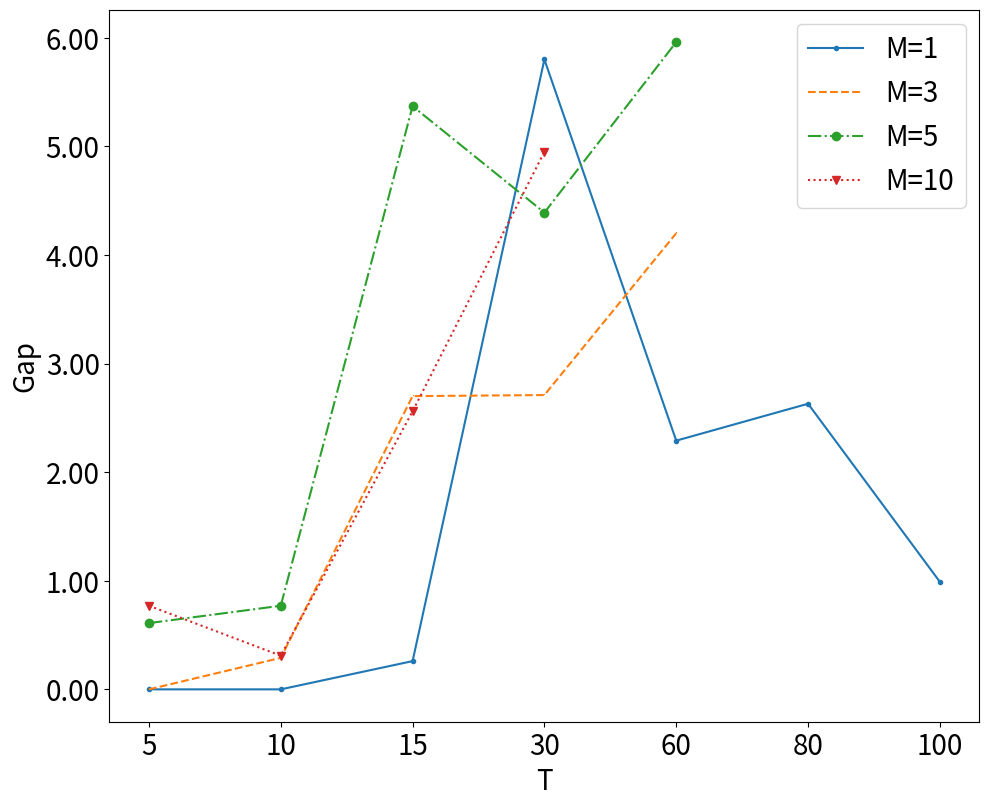

This chart was generated by the following Python code:
# -*- coding: utf-8 -*-
# @Time    : 2020/6/15 13:54
# [redacted]
# @File    : 收敛,时间.py
# @Software: PyCharm
import pandas as pd
import matplotlib.pyplot as plt
import numpy as np
import matplotlib.ticker as mtick

out_path = 'D:\\论文\\4机器使用的联合优化算法（未完成）\\输出\\'
img_path = 'D:\\论文\\4机器使用的联合优化算法（未完成）\\gap\\'

xi = np.arange(1,8,1)

x =[5,10,15,30,60,80,100]
x = np.array(x)
matime1 = [0,0,0.26,5.8,2.29,2.63,0.99]
matime1=np.array(matime1)

matime3 =[0,0.29,2.7,2.71,4.2]

matime3=np.array(matime3)

matime5 =[0.61,0.77,5.37,4.39,5.96]

matime5=np.array(matime5)
matime10 = [0.77,0.31,2.56,4.95,]
matime10=np.array(matime10)

matime = []
matime.append(matime1)
matime.append(matime3)
matime.append(matime5)
matime.append(matime10)
print(matime)

legend = ['M=1','M=3','M=5','M=10',]

color = ['#1f77b4','white']
edgecolor=['#1f77b4','#1f77b4']

i=0
fig = plt.figure(figsize=(10,8))
ax = fig.add_subplot(111)
marker=['.',','	,'o','v','^','<','>','1','2','3','4','s','p','*'	,'h','H','+','x','D','d','|','_']
linestyle = ['-','--','-.',':']
colors = ['b','g','r','c','m','y','k','w']
for c in matime:
    ax.plot(xi[0:c.shape[0]],
           c,
           label =legend[i],marker = marker[i],linestyle=linestyle[i])
    i=i+1
fs = 20
plt.xticks(xi,x)
ax.yaxis.set_major_formatter(mtick.FormatStrFormatter('%.02f'))
plt.subplots_adjust(left=0.12, right=0.99, top=0.99, bottom=0.1)
plt.tick_params(labelsize=fs)
ax.set_ylabel("Gap",fontsize = fs)
ax.set_xlabel('T',  fontsize=fs)

plt.legend(fontsize = fs)
plt.savefig(img_path+'123.png')
plt.show()





